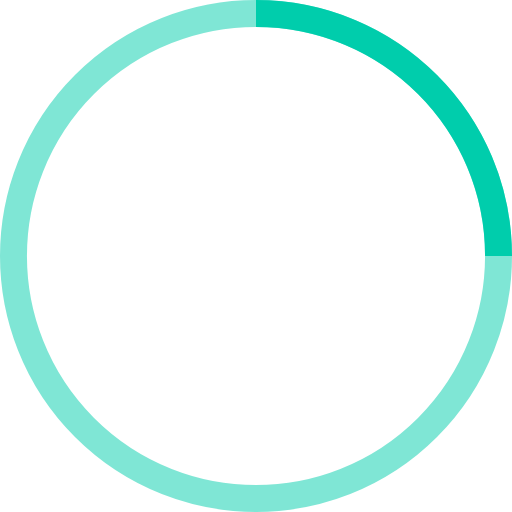
t = 0.00 s
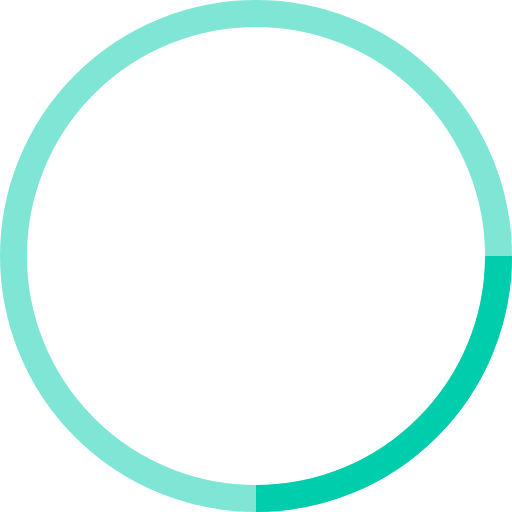
t = 0.25 s
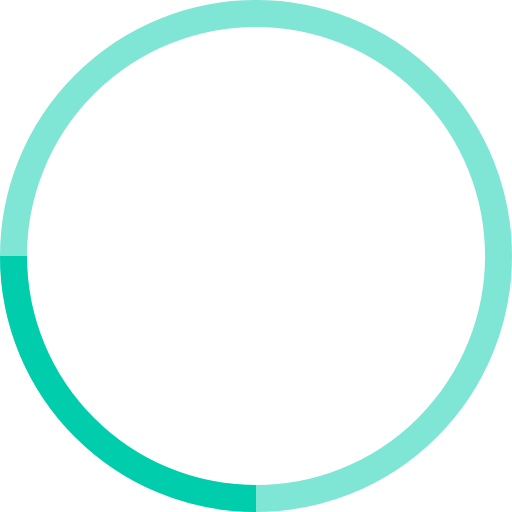
t = 0.50 s
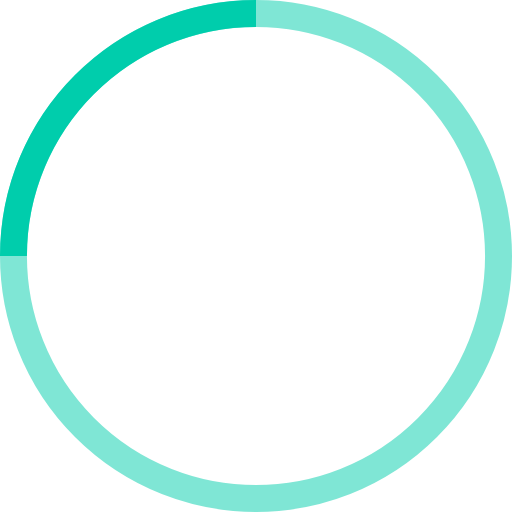
t = 0.75 s

The animated SVG that drew these frames (rendered in a browser with its animation timeline set to each time). Animation: 1 SMIL element (animateTransform=1); one cycle of 1.00 s, repeats indefinitely.

<!-- By Sam Herbert (@sherb), for everyone. More @ http://goo.gl/7AJzbL -->
<svg width="38" height="38" viewBox="0 0 38 38" xmlns="http://www.w3.org/2000/svg" stroke="#00CDAC">
    <g fill="none" fill-rule="evenodd">
        <g transform="translate(1 1)" stroke-width="2">
            <circle stroke-opacity=".5" cx="18" cy="18" r="18"/>
            <path d="M36 18c0-9.94-8.06-18-18-18">
                <animateTransform
                    attributeName="transform"
                    type="rotate"
                    from="0 18 18"
                    to="360 18 18"
                    dur="1s"
                    repeatCount="indefinite"/>
            </path>
        </g>
    </g>
</svg>
